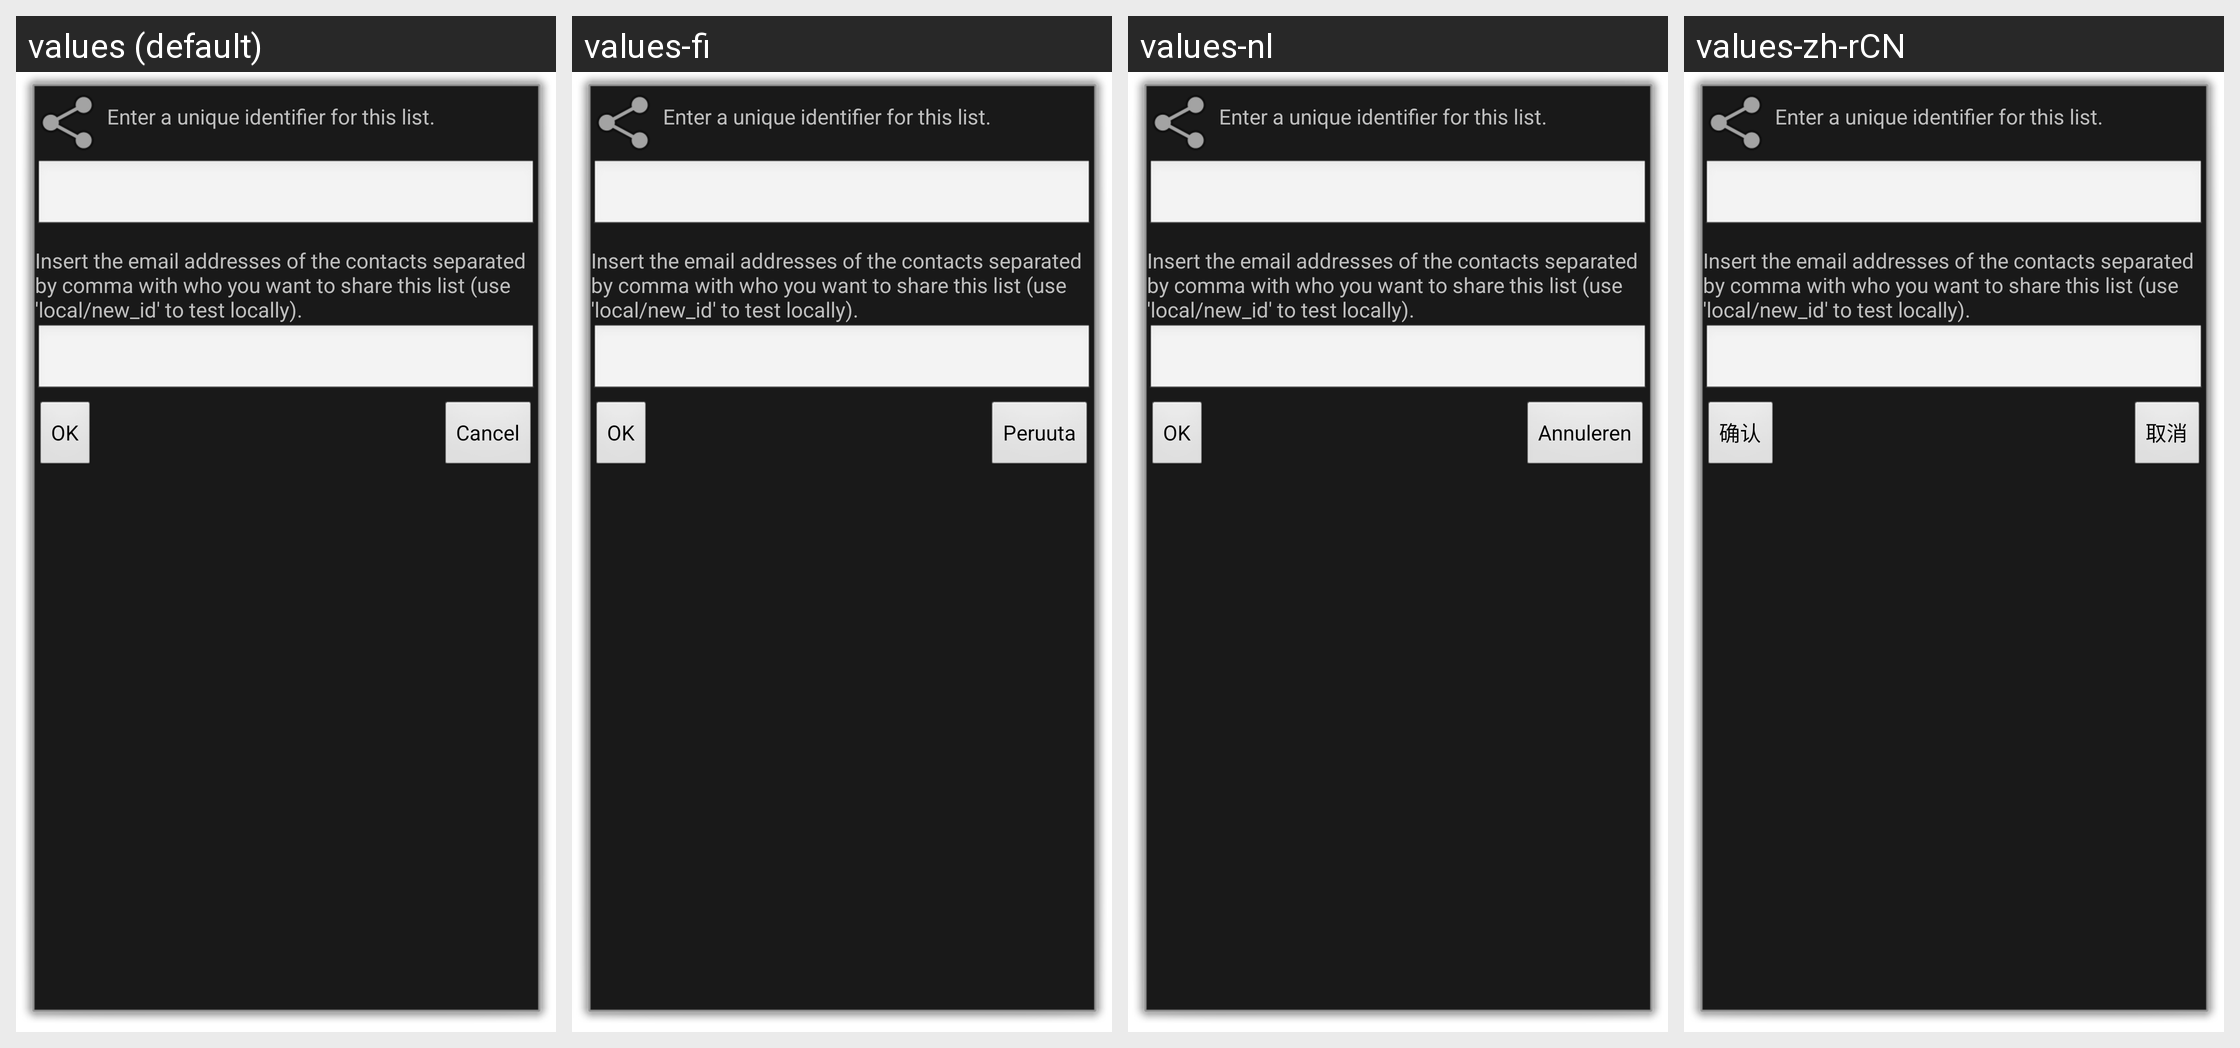

Locale-by-locale string values for the Android screen shown in this grid:
Android screen res/layout/activity_list_share_settings.xml rendered under 4 locales, left to right: values (default), values-fi, values-nl, values-zh-rCN. Device: Nexus 5 (rendered at 1080×1920; each locale shown at half size, 540×960, under a caption strip naming it); theme android:Theme.Dialog.
Other locales in the repository, not shown: values-ar, values-be, values-bg, values-ca, values-cs, values-da, values-de, values-el, values-en-rGB, values-es, values-fa, values-fr, values-he, values-hi, values-hr, values-hu, values-it, values-iw, values-ja, values-ko, values-mk, values-nb, values-oc, values-pa, values-pl, values-pt, values-pt-rBR, values-ro, values-ru, values-sd, values-sk, values-sr, values-sv, values-tl, values-tr, values-ug, values-zh-rTW.
Strings drawn on this screen, with the default value and each locale's value (text and hints the layout hard-codes, and strings that could not be matched under every locale, appear in the picture but are not listed):

shopping_name_description
  values: Enter a unique identifier for this list.
  values-fi: Enter a unique identifier for this list.  [not translated; the default value is used]
  values-nl: Enter a unique identifier for this list.  [not translated; the default value is used]
  values-zh-rCN: Enter a unique identifier for this list.  [not translated; the default value is used]

shopping_share_description
  values: Insert the email addresses of the contacts separated by comma with who you want to share this list (use 'local/new_id' to test locally).
  values-fi: Insert the email addresses of the contacts separated by comma with who you want to share this list (use 'local/new_id' to test locally).  [not translated; the default value is used]
  values-nl: Insert the email addresses of the contacts separated by comma with who you want to share this list (use 'local/new_id' to test locally).  [not translated; the default value is used]
  values-zh-rCN: Insert the email addresses of the contacts separated by comma with who you want to share this list (use 'local/new_id' to test locally).  [not translated; the default value is used]

ok
  values: OK
  values-fi: OK
  values-nl: OK
  values-zh-rCN: 确认

cancel
  values: Cancel
  values-fi: Peruuta
  values-nl: Annuleren
  values-zh-rCN: 取消
